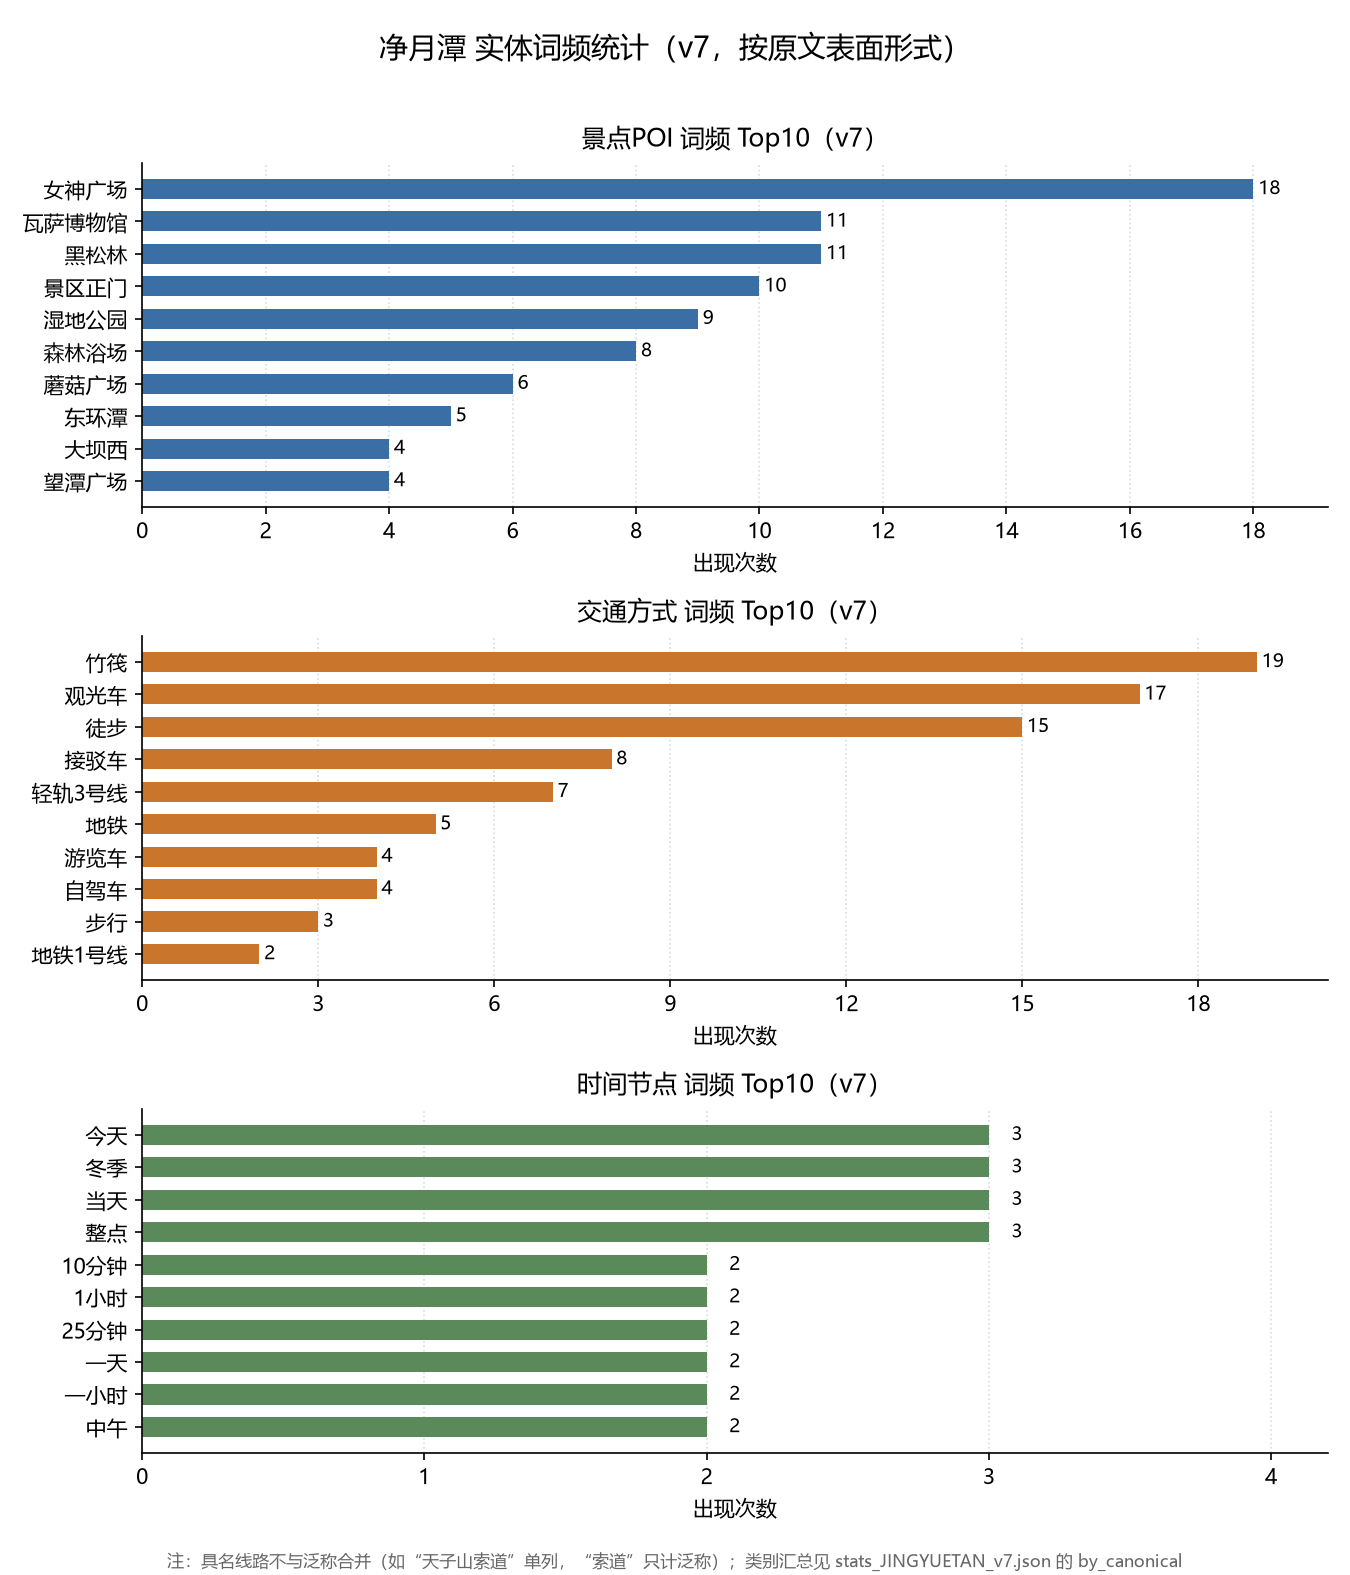

Source data for this figure (header and first rows):
entity_type, text, canonical, count
POI, 一棵树站, 一棵树, 1
POI, 东环潭, 东环潭, 5
POI, 中国瓦萨博物馆, 中国瓦萨博物馆, 3
POI, 中韩友谊林, 中韩友谊林, 3
POI, 冰雪世界, 冰雪世界, 1
POI, 净月女神像, 净月女神像, 2
POI, 净月潭站, 净月潭, 1
POI, 净月潭公园站, 净月潭公园, 3
POI, 净月潭大坝, 净月潭大坝, 2
POI, 净月潭景区, 净月潭景区, 1
POI, 净月潭滑雪场, 净月潭滑雪场, 1
POI, 净月潭瓦萨雪道, 净月潭瓦萨雪道, 1
POI, 北普陀寺, 北普陀寺, 1
POI, 坝西站, 坝西, 1
POI, 大坝东, 大坝东, 2
POI, 大坝西, 大坝西, 4
POI, 太平钟楼, 太平钟楼, 1
POI, 女神广场, 女神广场, 18
POI, 小森林浴场, 小森林浴场, 1
POI, 张二麻岭, 张二麻岭, 1
POI, 徒步惊喜, 徒步惊喜, 1
POI, 景区正门, 景区正门, 10
POI, 景区西门, 景区西门, 1
POI, 月亮湾, 月亮湾, 2
POI, 月塔楼, 月塔楼, 1
POI, 月潭揽胜, 月潭揽胜, 2
POI, 望潭广场, 望潭广场, 4
POI, 望潭广场站, 望潭广场, 1
POI, 朝夕水岸, 朝夕水岸, 2
POI, 朝夕水岸码头, 朝夕水岸码头, 2
POI, 松迎客, 松迎客, 1
POI, 森林探险乐园, 森林探险乐园, 2
POI, 森林浴站, 森林浴, 1
POI, 森林浴场, 森林浴场, 8
POI, 橡树岭, 橡树岭, 1
POI, 水上栈道, 水上栈道, 3
POI, 水库大坝, 水库大坝, 3
POI, 湿地, 湿地, 2
POI, 湿地公园, 湿地公园, 9
POI, 湿地竹筏游览区, 湿地竹筏游览区, 1
POI, 溢水湾, 溢水湾, 2
POI, 滑雪场, 滑雪场, 1
POI, 灵草方洲, 灵草方洲, 1
POI, 灵草芳洲, 灵草芳洲, 3
POI, 瓦萨博物馆, 瓦萨博物馆, 11
POI, 瓦萨滑雪博物馆, 瓦萨滑雪博物馆, 1
POI, 瓦萨滑雪场, 瓦萨滑雪场, 1
POI, 碧松净月塔楼, 碧松净月塔楼, 1
POI, 童趣营地, 童趣营地, 2
POI, 荷花垂, 荷花垂, 1
POI, 荷花垂柳, 荷花垂柳, 2
POI, 荷花垂柳园, 荷花垂柳园, 2
POI, 蓝亭子, 蓝亭子, 1
POI, 蘑菇广场, 蘑菇广场, 6
POI, 西坝站, 西坝, 1
POI, 西环潭, 西环潭, 3
POI, 西门, 西门, 2
POI, 观潭山, 观潭山, 2
POI, 观潭山站, 观潭山, 2
POI, 逯家湾, 逯家湾, 1
... 81 more rows
